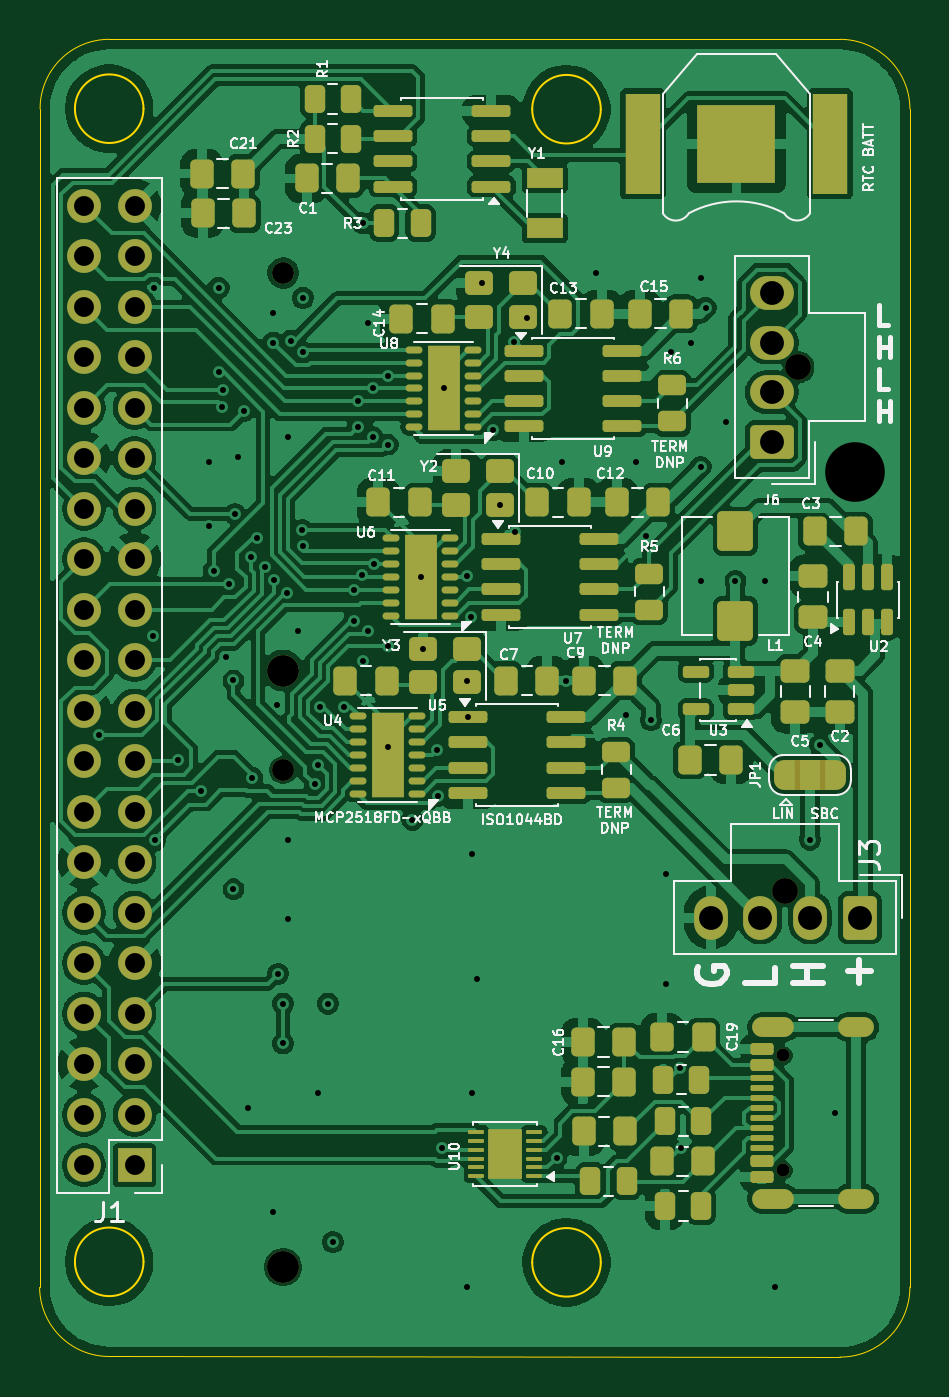
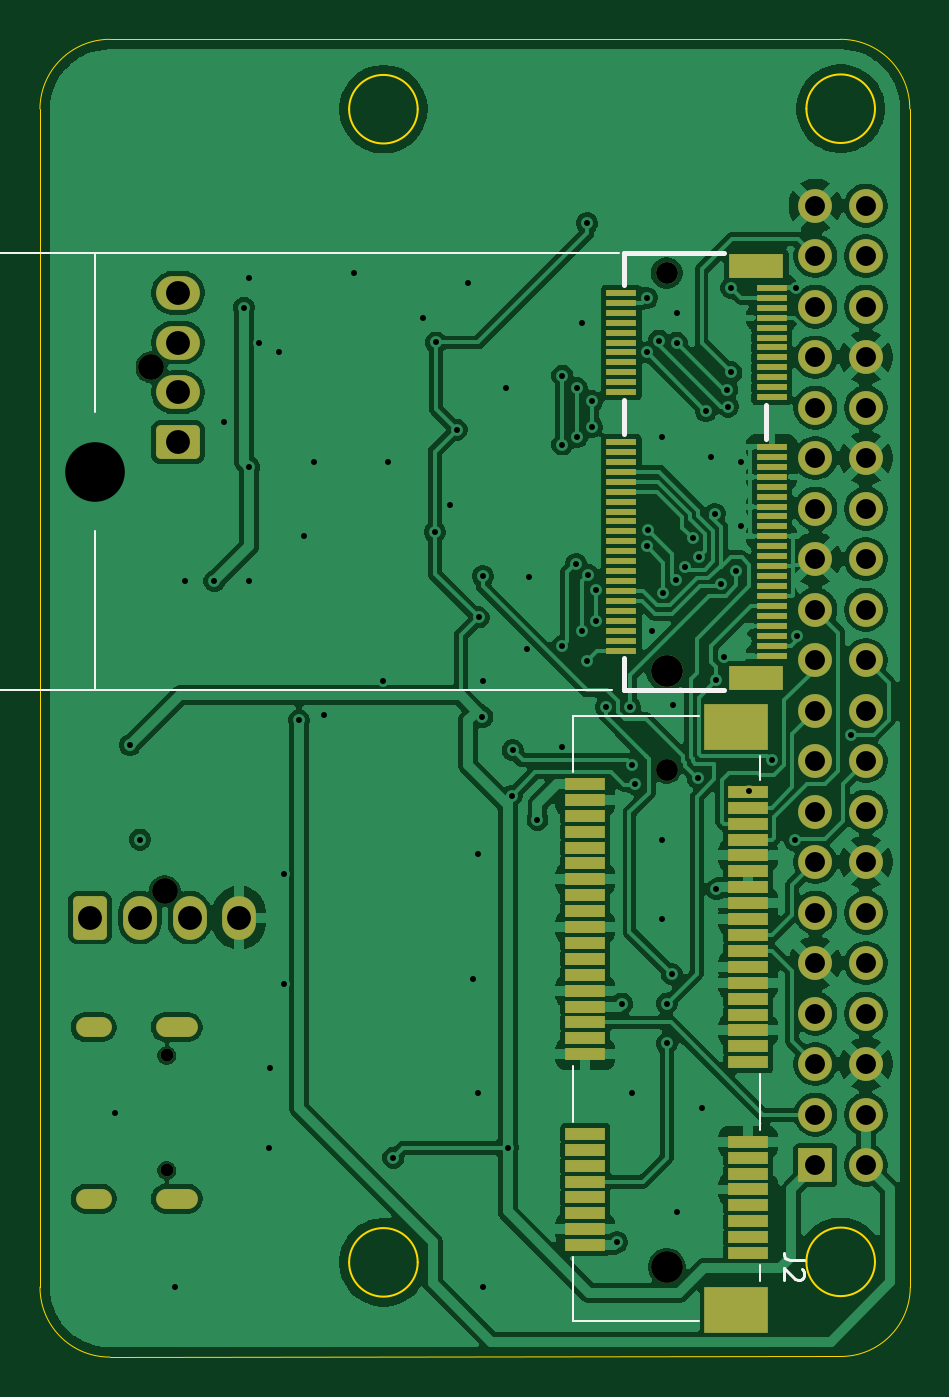
Circuit board: 13 layer files. Board 43.8 x 66.3 mm.
- bottom_copper: Telemetry-Logging-Board-B_Cu.gbr (217921 bytes)
- bottom_mask: Telemetry-Logging-Board-B_Mask.gbr (6429 bytes)
- paste: Telemetry-Logging-Board-B_Paste.gbr (3781 bytes)
- bottom_silk: Telemetry-Logging-Board-B_Silkscreen.gbr (2375 bytes)
- outline: Telemetry-Logging-Board-Edge_Cuts.gbr (1772 bytes)
- top_copper: Telemetry-Logging-Board-F_Cu.gbr (240841 bytes)
- top_mask: Telemetry-Logging-Board-F_Mask.gbr (12470 bytes)
- paste: Telemetry-Logging-Board-F_Paste.gbr (9900 bytes)
- top_silk: Telemetry-Logging-Board-F_Silkscreen.gbr (91078 bytes)
- inner_copper: Telemetry-Logging-Board-In1_Cu.gbr (179221 bytes)
- inner_copper: Telemetry-Logging-Board-In2_Cu.gbr (216722 bytes)
- drill: Telemetry-Logging-Board-NPTH.drl (690 bytes)
- drill: Telemetry-Logging-Board-PTH.drl (3444 bytes)

=== bottom_copper: Telemetry-Logging-Board-B_Cu.gbr (217921 bytes, source omitted) ===
=== bottom_mask: Telemetry-Logging-Board-B_Mask.gbr (6429 bytes, source omitted) ===
=== paste: Telemetry-Logging-Board-B_Paste.gbr ===
%TF.GenerationSoftware,KiCad,Pcbnew,9.0.6-unknown-1000.20251110git96868b2.fc41*%
%TF.CreationDate,2025-12-16T17:43:44-08:00*%
%TF.ProjectId,Telemetry-Logging-Board,54656c65-6d65-4747-9279-2d4c6f676769,rev?*%
%TF.SameCoordinates,Original*%
%TF.FileFunction,Paste,Bot*%
%TF.FilePolarity,Positive*%
%FSLAX46Y46*%
G04 Gerber Fmt 4.6, Leading zero omitted, Abs format (unit mm)*
G04 Created by KiCad (PCBNEW 9.0.6-unknown-1000.20251110git96868b2.fc41) date 2025-12-16 17:43:44*
%MOMM*%
%LPD*%
G01*
G04 APERTURE LIST*
%ADD10R,1.550000X0.300000*%
%ADD11R,2.750000X1.200000*%
%ADD12R,2.000000X0.600000*%
%ADD13R,3.200000X2.300000*%
G04 APERTURE END LIST*
D10*
%TO.C,J9*%
X128470000Y-40250000D03*
X136030000Y-40500000D03*
X128470000Y-40750000D03*
X136030000Y-41000000D03*
X128470000Y-41250000D03*
X136030000Y-41500000D03*
X128470000Y-41750000D03*
X136030000Y-42000000D03*
X128470000Y-42250000D03*
X136030000Y-42500000D03*
X128470000Y-42750000D03*
X136030000Y-43000000D03*
X128470000Y-43250000D03*
X136030000Y-43500000D03*
X128470000Y-43750000D03*
X136030000Y-44000000D03*
X128470000Y-44250000D03*
X136030000Y-44500000D03*
X128470000Y-44750000D03*
X136030000Y-45000000D03*
X128470000Y-45250000D03*
X136030000Y-45500000D03*
X128470000Y-45750000D03*
X136030000Y-48000000D03*
X128470000Y-48250000D03*
X136030000Y-48500000D03*
X128470000Y-48750000D03*
X136030000Y-49000000D03*
X128470000Y-49250000D03*
X136030000Y-49500000D03*
X128470000Y-49750000D03*
X136030000Y-50000000D03*
X128470000Y-50250000D03*
X136030000Y-50500000D03*
X128470000Y-50750000D03*
X136030000Y-51000000D03*
X128470000Y-51250000D03*
X136030000Y-51500000D03*
X128470000Y-51750000D03*
X136030000Y-52000000D03*
X128470000Y-52250000D03*
X136030000Y-52500000D03*
X128470000Y-52750000D03*
X136030000Y-53000000D03*
X128470000Y-53250000D03*
X136030000Y-53500000D03*
X128470000Y-53750000D03*
X136030000Y-54000000D03*
X128470000Y-54250000D03*
X136030000Y-54500000D03*
X128470000Y-54750000D03*
X136030000Y-55000000D03*
X128470000Y-55250000D03*
X136030000Y-55500000D03*
X128470000Y-55750000D03*
X136030000Y-56000000D03*
X128470000Y-56250000D03*
X136030000Y-56500000D03*
X128470000Y-56750000D03*
X136030000Y-57000000D03*
X128470000Y-57250000D03*
X136030000Y-57500000D03*
X128470000Y-57750000D03*
X136030000Y-58000000D03*
X128470000Y-58250000D03*
X136030000Y-58500000D03*
X128470000Y-58750000D03*
D11*
X129250000Y-59850000D03*
X129250000Y-39150000D03*
%TD*%
D12*
%TO.C,J2*%
X129650000Y-88800000D03*
X137850000Y-88400000D03*
X129650000Y-88000000D03*
X137850000Y-87600000D03*
X129650000Y-87200000D03*
X137850000Y-86800000D03*
X129650000Y-86400000D03*
X137850000Y-86000000D03*
X129650000Y-85600000D03*
X137850000Y-85200000D03*
X129650000Y-84800000D03*
X137850000Y-84400000D03*
X129650000Y-84000000D03*
X137850000Y-83600000D03*
X129650000Y-83200000D03*
X137850000Y-82800000D03*
X129650000Y-79200000D03*
X137850000Y-78800000D03*
X129650000Y-78400000D03*
X137850000Y-78000000D03*
X129650000Y-77600000D03*
X137850000Y-77200000D03*
X129650000Y-76800000D03*
X137850000Y-76400000D03*
X129650000Y-76000000D03*
X137850000Y-75600000D03*
X129650000Y-75200000D03*
X137850000Y-74800000D03*
X129650000Y-74400000D03*
X137850000Y-74000000D03*
X129650000Y-73600000D03*
X137850000Y-73200000D03*
X129650000Y-72800000D03*
X137850000Y-72400000D03*
X129650000Y-72000000D03*
X137850000Y-71600000D03*
X129650000Y-71200000D03*
X137850000Y-70800000D03*
X129650000Y-70400000D03*
X137850000Y-70000000D03*
X129650000Y-69600000D03*
X137850000Y-69200000D03*
X129650000Y-68800000D03*
X137850000Y-68400000D03*
X129650000Y-68000000D03*
X137850000Y-67600000D03*
X129650000Y-67200000D03*
X137850000Y-66800000D03*
X129650000Y-66400000D03*
X137850000Y-66000000D03*
X129650000Y-65600000D03*
X137850000Y-65200000D03*
D13*
X130250000Y-91650000D03*
X130250000Y-62350000D03*
%TD*%
M02*

=== bottom_silk: Telemetry-Logging-Board-B_Silkscreen.gbr ===
%TF.GenerationSoftware,KiCad,Pcbnew,9.0.6-unknown-1000.20251110git96868b2.fc41*%
%TF.CreationDate,2025-12-16T17:43:44-08:00*%
%TF.ProjectId,Telemetry-Logging-Board,54656c65-6d65-4747-9279-2d4c6f676769,rev?*%
%TF.SameCoordinates,Original*%
%TF.FileFunction,Legend,Bot*%
%TF.FilePolarity,Positive*%
%FSLAX46Y46*%
G04 Gerber Fmt 4.6, Leading zero omitted, Abs format (unit mm)*
G04 Created by KiCad (PCBNEW 9.0.6-unknown-1000.20251110git96868b2.fc41) date 2025-12-16 17:43:44*
%MOMM*%
%LPD*%
G01*
G04 APERTURE LIST*
%ADD10C,0.120000*%
%ADD11C,0.100000*%
%ADD12C,0.150000*%
%ADD13C,0.250000*%
G04 APERTURE END LIST*
D10*
X172500000Y-38500001D02*
X172500000Y-60500001D01*
X162500000Y-38500001D02*
X162500000Y-46500001D01*
X172500000Y-60500001D02*
X136500000Y-60500001D01*
D11*
X172500000Y-38500001D02*
X136170000Y-38500001D01*
D10*
X162500000Y-60500001D02*
X162500000Y-52500001D01*
D12*
X126854819Y-89166666D02*
X127569104Y-89166666D01*
X127569104Y-89166666D02*
X127711961Y-89119047D01*
X127711961Y-89119047D02*
X127807200Y-89023809D01*
X127807200Y-89023809D02*
X127854819Y-88880952D01*
X127854819Y-88880952D02*
X127854819Y-88785714D01*
X126950057Y-89595238D02*
X126902438Y-89642857D01*
X126902438Y-89642857D02*
X126854819Y-89738095D01*
X126854819Y-89738095D02*
X126854819Y-89976190D01*
X126854819Y-89976190D02*
X126902438Y-90071428D01*
X126902438Y-90071428D02*
X126950057Y-90119047D01*
X126950057Y-90119047D02*
X127045295Y-90166666D01*
X127045295Y-90166666D02*
X127140533Y-90166666D01*
X127140533Y-90166666D02*
X127283390Y-90119047D01*
X127283390Y-90119047D02*
X127854819Y-89547619D01*
X127854819Y-89547619D02*
X127854819Y-90166666D01*
D13*
%TO.C,J9*%
X128750000Y-46130000D02*
X128750000Y-47870000D01*
X130850000Y-60500000D02*
X135920000Y-60500000D01*
X135920000Y-38500000D02*
X130850000Y-38500000D01*
X135920000Y-38500000D02*
X135920000Y-40120000D01*
X135920000Y-45880000D02*
X135920000Y-47620000D01*
X135920000Y-58880000D02*
X135920000Y-60500000D01*
D10*
%TO.C,J2*%
X129050000Y-65000000D02*
X129050000Y-63800000D01*
X129050000Y-82600000D02*
X129050000Y-79800000D01*
X129050000Y-90200000D02*
X129050000Y-89400000D01*
X132150000Y-61800000D02*
X138450000Y-61800000D01*
X138450000Y-61800000D02*
X138450000Y-64600000D01*
X138450000Y-79400000D02*
X138450000Y-82200000D01*
X138450000Y-89000000D02*
X138450000Y-92200000D01*
X138450000Y-92200000D02*
X132150000Y-92200000D01*
%TD*%
M02*

=== outline: Telemetry-Logging-Board-Edge_Cuts.gbr ===
%TF.GenerationSoftware,KiCad,Pcbnew,9.0.6-unknown-1000.20251110git96868b2.fc41*%
%TF.CreationDate,2025-12-16T17:43:44-08:00*%
%TF.ProjectId,Telemetry-Logging-Board,54656c65-6d65-4747-9279-2d4c6f676769,rev?*%
%TF.SameCoordinates,Original*%
%TF.FileFunction,Profile,NP*%
%FSLAX46Y46*%
G04 Gerber Fmt 4.6, Leading zero omitted, Abs format (unit mm)*
G04 Created by KiCad (PCBNEW 9.0.6-unknown-1000.20251110git96868b2.fc41) date 2025-12-16 17:43:44*
%MOMM*%
%LPD*%
G01*
G04 APERTURE LIST*
%TA.AperFunction,Profile*%
%ADD10C,0.050000*%
%TD*%
%TA.AperFunction,Profile*%
%ADD11C,0.100000*%
%TD*%
G04 APERTURE END LIST*
D10*
X121500000Y-90526357D02*
X121525190Y-31250000D01*
X161750000Y-27750000D02*
G75*
G02*
X165275009Y-31249797I0J-3525100D01*
G01*
D11*
X149724874Y-89265000D02*
G75*
G02*
X146275126Y-89265000I-1724874J0D01*
G01*
X146275126Y-89265000D02*
G75*
G02*
X149724874Y-89265000I1724874J0D01*
G01*
D10*
X165275039Y-31250000D02*
X165270986Y-90504140D01*
D11*
X126724874Y-89239874D02*
G75*
G02*
X123275126Y-89239874I-1724874J0D01*
G01*
X123275126Y-89239874D02*
G75*
G02*
X126724874Y-89239874I1724874J0D01*
G01*
D10*
X125000000Y-94000000D02*
G75*
G02*
X121499990Y-90525036I0J3500100D01*
G01*
D11*
X126724873Y-31239873D02*
G75*
G02*
X123275125Y-31239873I-1724874J0D01*
G01*
X123275125Y-31239873D02*
G75*
G02*
X126724873Y-31239873I1724874J0D01*
G01*
D10*
X125013490Y-27750181D02*
X161750000Y-27750000D01*
X121525190Y-31249951D02*
G75*
G02*
X125013490Y-27750227I3474810J24851D01*
G01*
X165270986Y-90504019D02*
G75*
G02*
X161757398Y-94029149I-3499986J-25081D01*
G01*
X161757398Y-94029209D02*
X125000000Y-94000000D01*
D11*
X149724875Y-31264999D02*
G75*
G02*
X146275127Y-31264999I-1724874J0D01*
G01*
X146275127Y-31264999D02*
G75*
G02*
X149724875Y-31264999I1724874J0D01*
G01*
M02*

=== top_copper: Telemetry-Logging-Board-F_Cu.gbr (240841 bytes, source omitted) ===
=== top_mask: Telemetry-Logging-Board-F_Mask.gbr (12470 bytes, source omitted) ===
=== paste: Telemetry-Logging-Board-F_Paste.gbr (9900 bytes, source omitted) ===
=== top_silk: Telemetry-Logging-Board-F_Silkscreen.gbr (91078 bytes, source omitted) ===
=== inner_copper: Telemetry-Logging-Board-In1_Cu.gbr (179221 bytes, source omitted) ===
=== inner_copper: Telemetry-Logging-Board-In2_Cu.gbr (216722 bytes, source omitted) ===
=== drill: Telemetry-Logging-Board-NPTH.drl ===
M48
; DRILL file {KiCad 9.0.6-unknown-1000.20251110git96868b2.fc41} date 2025-12-16T17:43:41-0800
; FORMAT={-:-/ absolute / metric / decimal}
; #@! TF.CreationDate,2025-12-16T17:43:41-08:00
; #@! TF.GenerationSoftware,Kicad,Pcbnew,9.0.6-unknown-1000.20251110git96868b2.fc41
; #@! TF.FileFunction,NonPlated,1,4,NPTH
FMAT,2
METRIC
; #@! TA.AperFunction,NonPlated,NPTH,ComponentDrill
T1C0.650
; #@! TA.AperFunction,NonPlated,NPTH,ComponentDrill
T2C1.100
; #@! TA.AperFunction,NonPlated,NPTH,ComponentDrill
T3C1.300
; #@! TA.AperFunction,NonPlated,NPTH,ComponentDrill
T4C1.600
%
G90
G05
T1
X158.895Y-78.86
X158.895Y-84.64
T2
X133.75Y-64.5
T3
X159.0Y-70.585
X159.665Y-44.25
T4
X133.75Y-89.5
M30

=== drill: Telemetry-Logging-Board-PTH.drl ===
M48
; DRILL file {KiCad 9.0.6-unknown-1000.20251110git96868b2.fc41} date 2025-12-16T17:43:41-0800
; FORMAT={-:-/ absolute / metric / decimal}
; #@! TF.CreationDate,2025-12-16T17:43:41-08:00
; #@! TF.GenerationSoftware,Kicad,Pcbnew,9.0.6-unknown-1000.20251110git96868b2.fc41
; #@! TF.FileFunction,Plated,1,4,PTH
FMAT,2
METRIC
; #@! TA.AperFunction,Plated,PTH,ViaDrill
T1C0.300
; #@! TA.AperFunction,Plated,PTH,ComponentDrill
T2C0.600
; #@! TA.AperFunction,Plated,PTH,ComponentDrill
T3C1.000
; #@! TA.AperFunction,Plated,PTH,ComponentDrill
T4C1.100
; #@! TA.AperFunction,Plated,PTH,ComponentDrill
T5C1.200
; #@! TA.AperFunction,Plated,PTH,ComponentDrill
T6C1.600
; #@! TA.AperFunction,Plated,PTH,ViaDrill
T7C3.000
%
G90
G05
T1
X124.5Y-62.75
X127.195Y-57.75
X127.25Y-40.25
X127.307Y-68.039
X128.476Y-64.022
X129.618Y-65.55
X130.0Y-49.0
X130.0Y-52.25
X130.25Y-54.5
X130.5Y-40.25
X130.5Y-44.5
X130.672Y-46.223
X130.705Y-45.374
X130.849Y-58.803
X131.043Y-55.133
X131.25Y-59.998
X131.25Y-70.5
X131.33Y-51.62
X131.5Y-48.75
X131.774Y-46.443
X132.0Y-81.5
X132.109Y-53.78
X132.2Y-64.901
X132.452Y-52.831
X132.827Y-54.286
X133.25Y-41.5
X133.25Y-43.0
X133.25Y-86.75
X133.27Y-54.963
X133.45Y-61.25
X133.5Y-74.75
X133.75Y-76.25
X133.75Y-78.25
X133.922Y-55.6
X134.0Y-47.75
X134.0Y-68.0
X134.0Y-72.0
X134.149Y-42.899
X134.5Y-57.5
X134.704Y-52.424
X134.75Y-40.75
X134.75Y-43.5
X134.765Y-53.254
X135.331Y-65.209
X135.5Y-64.25
X135.5Y-80.75
X135.6Y-61.339
X136.0Y-76.25
X136.25Y-88.25
X136.8Y-61.331
X137.305Y-55.431
X137.305Y-57.0
X137.5Y-45.96
X137.5Y-47.25
X137.704Y-54.68
X137.75Y-37.0
X137.753Y-58.998
X138.0Y-42.0
X138.0Y-57.5
X138.25Y-45.31
X138.25Y-47.75
X138.303Y-54.131
X139.0Y-44.66
X139.0Y-48.13
X139.0Y-58.25
X139.0Y-63.35
X140.25Y-67.0
X140.662Y-54.781
X140.8Y-58.4
X141.5Y-63.5
X141.55Y-65.795
X141.75Y-83.5
X141.82Y-45.31
X143.0Y-54.75
X143.0Y-60.0
X143.0Y-90.5
X143.025Y-61.845
X143.213Y-56.826
X143.25Y-68.75
X143.25Y-80.75
X143.5Y-75.0
X143.75Y-40.0
X144.32Y-47.388
X144.662Y-51.166
X145.348Y-42.998
X145.417Y-52.54
X146.0Y-41.75
X147.5Y-84.0
X147.75Y-49.0
X148.0Y-60.0
X149.5Y-39.5
X151.0Y-61.75
X151.5Y-49.0
X152.0Y-52.75
X152.25Y-62.0
X153.0Y-69.75
X153.0Y-75.25
X153.25Y-43.5
X153.687Y-79.486
X153.75Y-83.5
X154.25Y-43.0
X154.75Y-39.75
X154.75Y-49.25
X154.75Y-55.0
X155.0Y-41.25
X156.0Y-47.0
X156.5Y-55.0
X158.0Y-55.0
X158.5Y-90.5
X160.25Y-68.0
X160.75Y-63.25
X161.5Y-81.75
T3
X123.735Y-36.115
X123.735Y-38.655
X123.735Y-41.195
X123.735Y-43.735
X123.735Y-46.275
X123.735Y-48.815
X123.735Y-51.355
X123.735Y-53.895
X123.735Y-56.435
X123.735Y-58.975
X123.735Y-61.515
X123.735Y-64.055
X123.735Y-66.595
X123.735Y-69.135
X123.735Y-71.675
X123.735Y-74.215
X123.735Y-76.755
X123.735Y-79.295
X123.735Y-81.835
X123.735Y-84.375
X126.275Y-36.115
X126.275Y-38.655
X126.275Y-41.195
X126.275Y-43.735
X126.275Y-46.275
X126.275Y-48.815
X126.275Y-51.355
X126.275Y-53.895
X126.275Y-56.435
X126.275Y-58.975
X126.275Y-61.515
X126.275Y-64.055
X126.275Y-66.595
X126.275Y-69.135
X126.275Y-71.675
X126.275Y-74.215
X126.275Y-76.755
X126.275Y-79.295
X126.275Y-81.835
X126.275Y-84.375
T4
X133.75Y-39.5
T5
X155.25Y-71.925
X157.75Y-71.925
X158.325Y-40.5
X158.325Y-43.0
X158.325Y-45.5
X158.325Y-48.0
X160.25Y-71.925
X162.75Y-71.925
T6
X133.75Y-59.5
T7
X162.5Y-49.5
T2
G00X157.845Y-77.43
M15
G01X158.945Y-77.43
M16
G05
G00X157.845Y-86.07
M15
G01X158.945Y-86.07
M16
G05
G00X162.175Y-77.43
M15
G01X162.975Y-77.43
M16
G05
G00X162.175Y-86.07
M15
G01X162.975Y-86.07
M16
G05
M30
